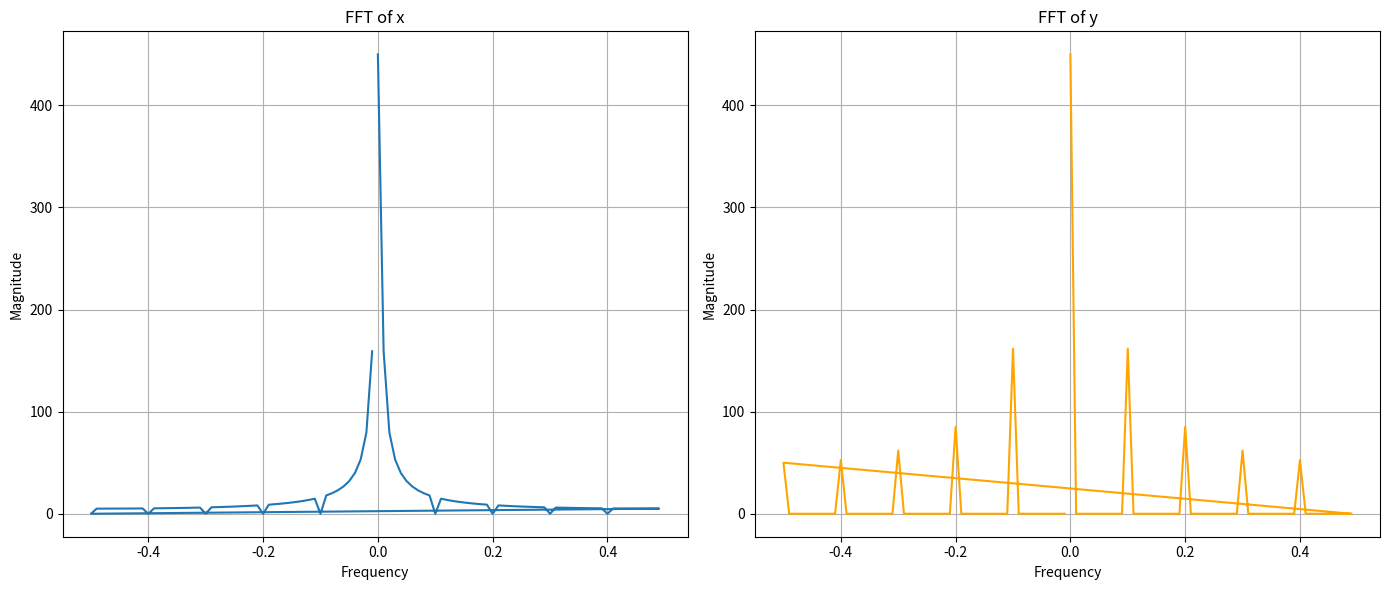
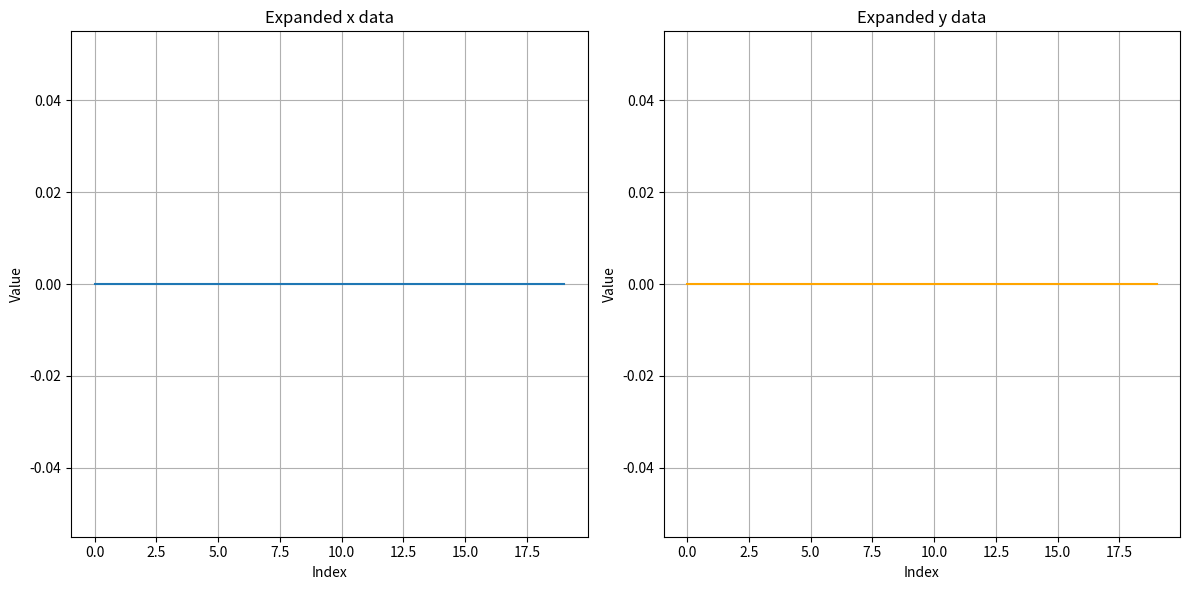

Source code (Python) for these figures, in order:
from dataclasses import dataclass
from typing import Tuple

import matplotlib.pyplot as plt
import numpy as np


@dataclass
class XYRelationship:
    x_data: np.ndarray
    y_data: np.ndarray
    fft_frequencies: np.ndarray
    fft_magnitude_x: np.ndarray
    fft_magnitude_y: np.ndarray

    def summary(self) -> str:
        return (
            f"XY Relationship:\n"
            f"Number of data points: {len(self.x_data)}\n"
            f"FFT Frequency Range: {self.fft_frequencies.min()} to {self.fft_frequencies.max()}\n"
            f"Max FFT Magnitude for x: {self.fft_magnitude_x.max()}\n"
            f"Max FFT Magnitude for y: {self.fft_magnitude_y.max()}"
        )

    def get_expanded_data(
        self, start: float, stop: float, step: float
    ) -> Tuple[np.ndarray, np.ndarray]:
        """
        Expand the x_data and y_data over a wider range using the cached FFT values.

        :param start: The start of the expanded range (frequency).
        :param stop: The end of the expanded range (frequency).
        :param step: The step size for the expanded range.
        :return: A tuple (expanded_x_data, expanded_y_data) where each is a numpy array.
        """
        # Generate the new frequency range
        new_freqs = np.arange(start, stop, step)

        # Interpolate the FFT magnitudes to the new frequency range
        expanded_magnitude_x = np.interp(
            new_freqs, self.fft_frequencies, self.fft_magnitude_x, left=0, right=0
        )
        expanded_magnitude_y = np.interp(
            new_freqs, self.fft_frequencies, self.fft_magnitude_y, left=0, right=0
        )

        # Generate the expanded x and y data based on the new frequencies
        expanded_x_data = np.fft.ifft(expanded_magnitude_x).real
        expanded_y_data = np.fft.ifft(expanded_magnitude_y).real

        return expanded_x_data, expanded_y_data


def find_peak_xy_pairs(data: np.ndarray) -> np.ndarray:
    n_x, n_y, _ = data.shape
    peak_indices = np.argmax(data, axis=2)
    x_values, y_values = np.meshgrid(np.arange(n_x), np.arange(n_y), indexing="ij")
    x_flat = x_values.flatten()
    y_flat = y_values.flatten()
    z_flat = peak_indices.flatten()
    peak_xy_pairs = np.column_stack((x_flat, y_flat, z_flat))
    return peak_xy_pairs[:, :2]


def find_com_xy_pairs_gaussian(data: np.ndarray) -> np.ndarray:
    n_x, n_y, n_z = data.shape
    z_sum = np.sum(data, axis=2)
    x_values, y_values = np.meshgrid(np.arange(n_x), np.arange(n_y), indexing="ij")

    # Compute weighted average (center of mass) along the z-axis
    com_z_indices = np.sum(data * np.arange(n_z), axis=2) / z_sum

    # Flatten to create (x, y) pairs
    x_flat = x_values.flatten()
    y_flat = y_values.flatten()
    com_flat = com_z_indices.flatten()

    com_xy_pairs = np.column_stack((x_flat, y_flat, com_flat))
    return com_xy_pairs[:, :2]


def find_com_xy_pairs_integral(data: np.ndarray) -> np.ndarray:
    n_x, n_y, n_z = data.shape
    integral = np.sum(data, axis=2)
    x_values, y_values = np.meshgrid(np.arange(n_x), np.arange(n_y), indexing="ij")

    # Compute the center of mass weighted by the integral
    com_x = np.sum(x_values * integral, axis=1) / np.sum(integral, axis=1)
    com_y = np.sum(y_values * integral, axis=0) / np.sum(integral, axis=0)

    # Flatten to create (x, y) pairs
    com_x_flat = com_x.flatten()
    com_y_flat = com_y.flatten()

    com_xy_pairs = np.column_stack((com_x_flat, com_y_flat))
    return com_xy_pairs


def compute_fft(
    x_data: np.ndarray, y_data: np.ndarray
) -> Tuple[np.ndarray, np.ndarray, np.ndarray]:
    fft_x = np.fft.fft(x_data)
    fft_y = np.fft.fft(y_data)
    n = len(x_data)
    freqs = np.fft.fftfreq(n)
    magnitude_x = np.abs(fft_x)
    magnitude_y = np.abs(fft_y)
    return freqs, magnitude_x, magnitude_y


if __name__ == "__main__":
    # Example data generation
    n_x, n_y, n_z = 10, 10, 5
    data = np.random.random((n_x, n_y, n_z))
    print(data)

    # Step 1: Find the (x, y) pairs based on peak, Gaussian center of mass, and integral center of mass
    peak_xy_pairs = find_peak_xy_pairs(data)
    gaussian_com_xy_pairs = find_com_xy_pairs_gaussian(data)
    integral_com_xy_pairs = find_com_xy_pairs_integral(data)

    # Select one variant to proceed with (here we use peak_xy_pairs as an example)
    x_data = peak_xy_pairs[:, 0]
    y_data = peak_xy_pairs[:, 1]

    # Step 2: Compute the FFT
    freqs, magnitude_x, magnitude_y = compute_fft(x_data, y_data)

    # Step 3: Store the relationship in a dataclass
    xy_relationship = XYRelationship(
        x_data=x_data,
        y_data=y_data,
        fft_frequencies=freqs,
        fft_magnitude_x=magnitude_x,
        fft_magnitude_y=magnitude_y,
    )

    # Print a summary of the relationship
    print(xy_relationship.summary())

    # Step 4: Plot the FFT results
    plt.figure(figsize=(14, 6))

    plt.subplot(1, 2, 1)
    plt.plot(
        xy_relationship.fft_frequencies,
        xy_relationship.fft_magnitude_x,
        label="FFT of x",
    )
    plt.title("FFT of x")
    plt.xlabel("Frequency")
    plt.ylabel("Magnitude")
    plt.grid(True)

    plt.subplot(1, 2, 2)
    plt.plot(
        xy_relationship.fft_frequencies,
        xy_relationship.fft_magnitude_y,
        label="FFT of y",
        color="orange",
    )
    plt.title("FFT of y")
    plt.xlabel("Frequency")
    plt.ylabel("Magnitude")
    plt.grid(True)

    plt.tight_layout()
    plt.show()

    # Example data generation
    n_x, n_y, n_z = 10, 10, 5
    data = np.random.random((n_x, n_y, n_z))

    # Find the (x, y) pairs based on peak
    peak_xy_pairs = find_peak_xy_pairs(data)
    x_data = peak_xy_pairs[:, 0]
    y_data = peak_xy_pairs[:, 1]

    # Compute the FFT
    freqs, magnitude_x, magnitude_y = compute_fft(x_data, y_data)

    # Store the relationship in a dataclass
    xy_relationship = XYRelationship(
        x_data=x_data,
        y_data=y_data,
        fft_frequencies=freqs,
        fft_magnitude_x=magnitude_x,
        fft_magnitude_y=magnitude_y,
    )

    # Print a summary of the relationship
    print(xy_relationship.summary())

    # Get expanded data
    expanded_x_data, expanded_y_data = xy_relationship.get_expanded_data(
        start=-1.0, stop=1.0, step=0.1
    )

    # Optionally: plot or analyze the expanded data
    plt.figure(figsize=(12, 6))
    plt.subplot(1, 2, 1)
    plt.plot(expanded_x_data, label="Expanded x data")
    plt.title("Expanded x data")
    plt.xlabel("Index")
    plt.ylabel("Value")
    plt.grid(True)

    plt.subplot(1, 2, 2)
    plt.plot(expanded_y_data, label="Expanded y data", color="orange")
    plt.title("Expanded y data")
    plt.xlabel("Index")
    plt.ylabel("Value")
    plt.grid(True)

    plt.tight_layout()
    plt.show()
